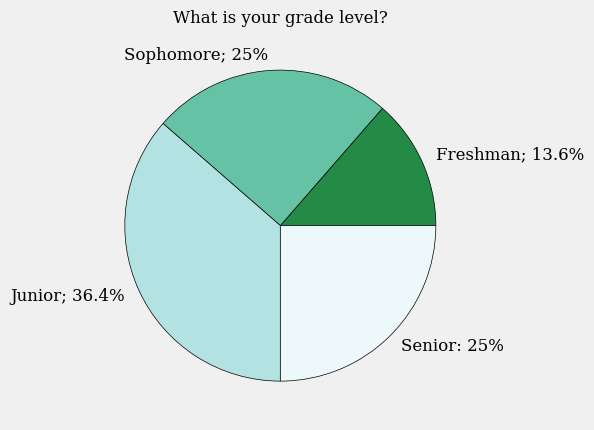

Write the Python code that produced this figure.
import matplotlib.pyplot as plt


#Pie Chart for High School demographic data. Color code hues based on 4 values


plt.style.use('fivethirtyeight')

slices = [13.6, 25, 36.4, 25]
labels = ['Freshman; 13.6%', 'Sophomore; 25%', 'Junior; 36.4%', 'Senior: 25%']
colors = ['#238b45', '#66c2a4', '#b2e2e2', '#edf8fb']

plt.pie(slices, labels=labels, colors=colors, wedgeprops= {'edgecolor': 'black'}, 
        textprops= {'fontname': 'serif', 'fontsize': 12, 'color': 'black'})
plt.title("What is your grade level?", fontdict= 
          {'fontname': 'serif', 'fontsize': 12, 'color': 'black'})

plt.gcf().patch.set_facecolor('white')
plt.gca().patch.set_facecolor('white')

plt.show()